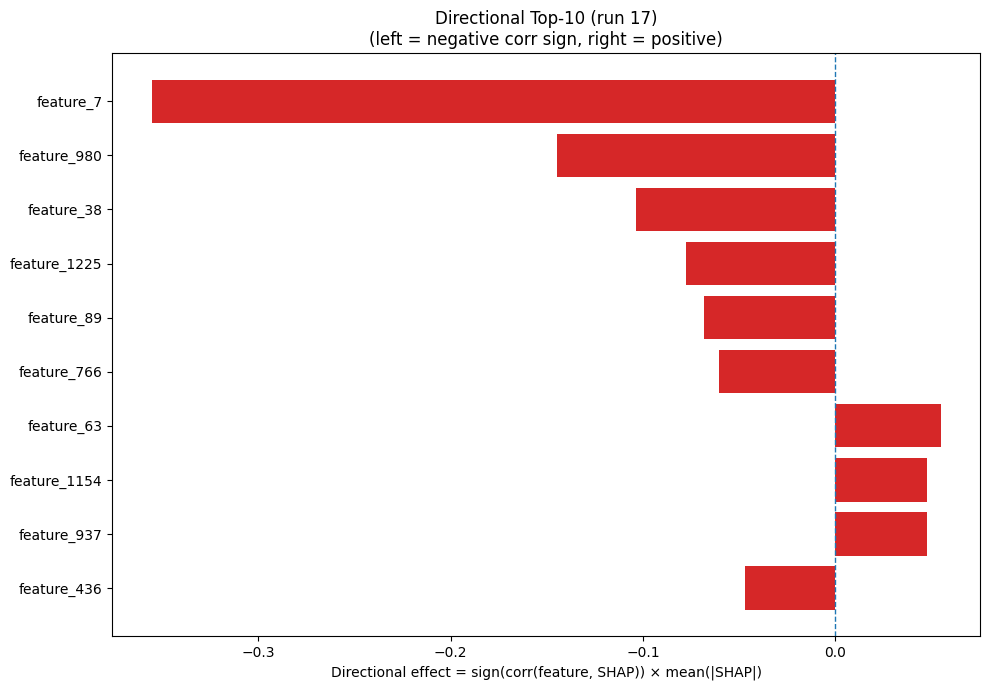

The data file committed next to this chart (first rows):
Index, Feature, CorrSign, MeanAbsSHAP, DirectionalEffect
7, feature_7, -1.0, 0.3554, -0.3554
980, feature_980, -1.0, 0.1446, -0.1446
38, feature_38, -1.0, 0.1038, -0.1038
1225, feature_1225, -1.0, 0.07742, -0.07742
89, feature_89, -1.0, 0.06831, -0.06831
766, feature_766, -1.0, 0.06048, -0.06048
63, feature_63, 1.0, 0.05486, 0.05486
1154, feature_1154, 1.0, 0.04775, 0.04775
937, feature_937, 1.0, 0.04755, 0.04755
436, feature_436, -1.0, 0.04699, -0.04699
763, feature_763, -1.0, 0.04635, -0.04635
819, feature_819, 1.0, 0.04185, 0.04185
525, feature_525, -1.0, 0.04165, -0.04165
799, feature_799, 1.0, 0.03967, 0.03967
540, feature_540, 1.0, 0.03752, 0.03752
692, feature_692, 1.0, 0.03384, 0.03384
874, feature_874, -1.0, 0.03376, -0.03376
1185, feature_1185, 1.0, 0.03284, 0.03284
883, feature_883, 1.0, 0.03121, 0.03121
1102, feature_1102, -1.0, 0.03051, -0.03051
320, feature_320, -1.0, 0.02949, -0.02949
958, feature_958, -1.0, 0.02933, -0.02933
99, feature_99, 1.0, 0.02777, 0.02777
388, feature_388, 1.0, 0.02682, 0.02682
832, feature_832, -1.0, 0.02647, -0.02647
1079, feature_1079, -1.0, 0.02437, -0.02437
1112, feature_1112, -1.0, 0.02382, -0.02382
215, feature_215, 1.0, 0.02224, 0.02224
805, feature_805, -1.0, 0.02139, -0.02139
1090, feature_1090, -1.0, 0.02135, -0.02135
1040, feature_1040, -1.0, 0.02126, -0.02126
793, feature_793, -1.0, 0.02108, -0.02108
1215, feature_1215, -1.0, 0.02013, -0.02013
745, feature_745, 1.0, 0.01926, 0.01926
328, feature_328, -1.0, 0.01909, -0.01909
1249, feature_1249, -1.0, 0.01908, -0.01908
279, feature_279, 1.0, 0.0189, 0.0189
603, feature_603, -1.0, 0.01873, -0.01873
313, feature_313, 1.0, 0.01858, 0.01858
1123, feature_1123, -1.0, 0.01772, -0.01772
1030, feature_1030, 1.0, 0.01752, 0.01752
452, feature_452, 1.0, 0.01742, 0.01742
1254, feature_1254, 1.0, 0.01733, 0.01733
504, feature_504, -1.0, 0.01729, -0.01729
1094, feature_1094, 1.0, 0.01716, 0.01716
1177, feature_1177, -1.0, 0.01704, -0.01704
133, feature_133, -1.0, 0.01556, -0.01556
662, feature_662, 1.0, 0.01515, 0.01515
92, feature_92, 1.0, 0.01498, 0.01498
616, feature_616, 1.0, 0.01462, 0.01462
1161, feature_1161, -1.0, 0.01402, -0.01402
992, feature_992, -1.0, 0.01399, -0.01399
647, feature_647, -1.0, 0.0137, -0.0137
103, feature_103, 1.0, 0.01356, 0.01356
480, feature_480, 1.0, 0.01347, 0.01347
681, feature_681, 1.0, 0.01331, 0.01331
779, feature_779, -1.0, 0.01204, -0.01204
305, feature_305, 1.0, 0.01191, 0.01191
627, feature_627, 1.0, 0.01179, 0.01179
521, feature_521, 1.0, 0.01153, 0.01153
... 1,220 more rows
